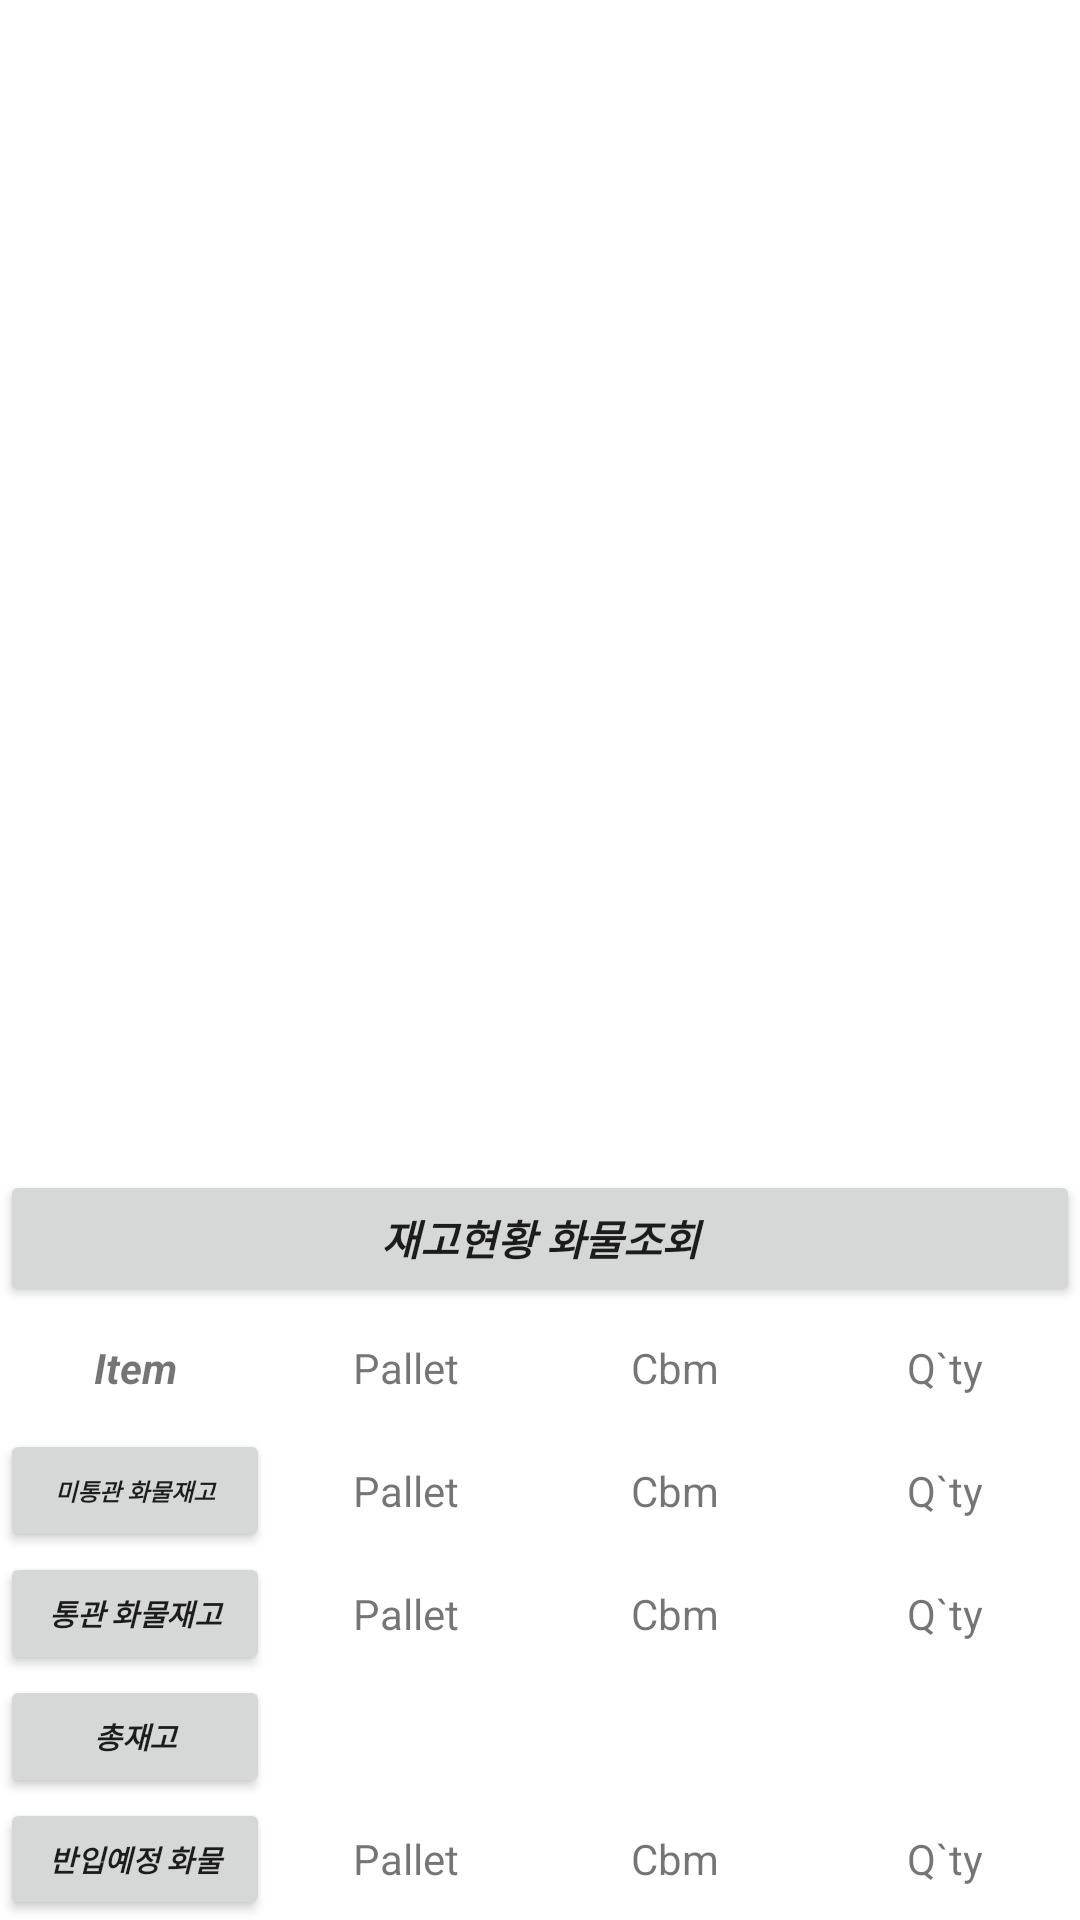

Write the Android layout XML for this screen, with the resource values it uses.
<!-- AndroidManifest.xml: application theme Theme.MnfWms -->
<!-- res/layout/activity_main.xml -->
<?xml version="1.0" encoding="utf-8"?>
<androidx.constraintlayout.widget.ConstraintLayout xmlns:android="http://schemas.android.com/apk/res/android"
    xmlns:app="http://schemas.android.com/apk/res-auto"
    xmlns:tools="http://schemas.android.com/tools"
    android:layout_width="match_parent"
    android:layout_height="match_parent"
    tools:context=".MainActivity">

    <androidx.recyclerview.widget.RecyclerView
        android:id="@+id/recyclerView"
        android:layout_width="match_parent"
        android:layout_height="0dp"
        app:layout_constraintBottom_toTopOf="@+id/linearLayout"
        app:layout_constraintEnd_toEndOf="parent"
        app:layout_constraintHorizontal_bias="0.0"
        app:layout_constraintStart_toStartOf="parent"
        app:layout_constraintTop_toTopOf="parent" />

    <LinearLayout
        android:id="@+id/linearLayout"
        android:layout_width="match_parent"
        android:layout_height="250dp"
        android:orientation="vertical"
        app:layout_constraintBottom_toBottomOf="parent"
        app:layout_constraintEnd_toEndOf="parent"
        app:layout_constraintStart_toStartOf="parent"
        app:layout_constraintTop_toBottomOf="@+id/recyclerView">

        <Button
            android:id="@+id/btn_title"
            android:layout_width="match_parent"
            android:layout_height="match_parent"
            android:layout_weight="0.98"
            android:gravity="center"
            android:text="재고현황 화물조회"
            android:textStyle="bold|italic" />

        <LinearLayout
            android:layout_width="match_parent"
            android:layout_height="match_parent"
            android:layout_weight="1"
            android:orientation="horizontal">

            <TextView
                android:id="@+id/textView3"
                android:layout_width="match_parent"
                android:layout_height="match_parent"
                android:layout_weight="1"
                android:gravity="center"
                android:text="Item"
                android:textStyle="bold|italic" />

            <TextView
                android:id="@+id/txtPlt"
                android:layout_width="match_parent"
                android:layout_height="match_parent"
                android:layout_weight="1"
                android:gravity="center"
                android:text="Pallet" />

            <TextView
                android:id="@+id/txtCbm"
                android:layout_width="match_parent"
                android:layout_height="match_parent"
                android:layout_weight="1"
                android:gravity="center"
                android:text="Cbm" />

            <TextView
                android:id="@+id/txtQtu"
                android:layout_width="match_parent"
                android:layout_height="match_parent"
                android:layout_weight="1"
                android:gravity="center"
                android:text="Q`ty" />
        </LinearLayout>

        <LinearLayout
            android:layout_width="match_parent"
            android:layout_height="match_parent"
            android:layout_weight="1"
            android:orientation="horizontal">

            <Button
                android:id="@+id/btn_bond"
                android:layout_width="match_parent"
                android:layout_height="match_parent"
                android:layout_weight="1"
                android:gravity="center"
                android:text="미통관 화물재고"
                android:textSize="8sp"
                android:textStyle="bold|italic" />

            <TextView
                android:id="@+id/txtPlt_bound"
                android:layout_width="match_parent"
                android:layout_height="match_parent"
                android:layout_weight="1"
                android:gravity="center"
                android:text="Pallet" />

            <TextView
                android:id="@+id/txtCbm_bond"
                android:layout_width="match_parent"
                android:layout_height="match_parent"
                android:layout_weight="1"
                android:gravity="center"
                android:text="Cbm" />

            <TextView
                android:id="@+id/txtQty_bond"
                android:layout_width="match_parent"
                android:layout_height="match_parent"
                android:layout_weight="1"
                android:gravity="center"
                android:text="Q`ty" />
        </LinearLayout>

        <LinearLayout
            android:layout_width="match_parent"
            android:layout_height="match_parent"
            android:layout_weight="1"
            android:orientation="horizontal">

            <Button

                android:id="@+id/btn_Cc"
                android:layout_width="match_parent"
                android:layout_height="match_parent"
                android:layout_weight="1"
                android:gravity="center"
                android:text="통관 화물재고"
                android:textSize="10sp"
                android:textStyle="bold|italic" />

            <TextView
                android:id="@+id/txtPlt_customsClearance"
                android:layout_width="match_parent"
                android:layout_height="match_parent"
                android:layout_weight="1"
                android:gravity="center"
                android:text="Pallet" />

            <TextView
                android:id="@+id/txtCbm_customsClearance"
                android:layout_width="match_parent"
                android:layout_height="match_parent"
                android:layout_weight="1"
                android:gravity="center"
                android:text="Cbm" />

            <TextView
                android:id="@+id/txtQty_customsClearance"
                android:layout_width="match_parent"
                android:layout_height="match_parent"
                android:layout_weight="1"
                android:gravity="center"
                android:text="Q`ty" />
        </LinearLayout>

        <LinearLayout
            android:layout_width="match_parent"
            android:layout_height="match_parent"
            android:layout_weight="1"
            android:orientation="horizontal">

            <Button
                android:id="@+id/txtItem"
                android:layout_width="match_parent"
                android:layout_height="match_parent"
                android:layout_gravity="center"
                android:layout_weight="1"
                android:gravity="center"
                android:text="총재고"
                android:textSize="10sp"
                android:textStyle="bold|italic" />

            <TextView
                android:id="@+id/txtResultPlt"
                android:layout_width="match_parent"
                android:layout_height="match_parent"
                android:layout_weight="1"
                android:gravity="center" />

            <TextView
                android:id="@+id/txtResultCbm"
                android:layout_width="match_parent"
                android:layout_height="match_parent"
                android:layout_weight="1"
                android:gravity="center" />

            <TextView
                android:id="@+id/txtResultQty"
                android:layout_width="match_parent"
                android:layout_height="match_parent"
                android:layout_weight="1"
                android:gravity="center" />
        </LinearLayout>

        <LinearLayout
            android:layout_width="match_parent"
            android:layout_height="match_parent"
            android:layout_weight="1"
            android:orientation="horizontal">

            <Button

                android:id="@+id/btn_reserved"
                android:layout_width="match_parent"
                android:layout_height="match_parent"
                android:layout_weight="1"
                android:gravity="center"
                android:text="반입예정 화물"
                android:textSize="10sp"
                android:textStyle="bold|italic" />

            <TextView
                android:id="@+id/txtPlt_reserved"
                android:layout_width="match_parent"
                android:layout_height="match_parent"
                android:layout_weight="1"
                android:gravity="center"
                android:text="Pallet" />

            <TextView
                android:id="@+id/txtCbm_reserved"
                android:layout_width="match_parent"
                android:layout_height="match_parent"
                android:layout_weight="1"
                android:gravity="center"
                android:text="Cbm" />

            <TextView
                android:id="@+id/txtQty_reserved"
                android:layout_width="match_parent"
                android:layout_height="match_parent"
                android:layout_weight="1"
                android:gravity="center"
                android:text="Q`ty" />
        </LinearLayout>

    </LinearLayout>
</androidx.constraintlayout.widget.ConstraintLayout>
<!-- resources referenced by this layout -->
<resources>
  <style name="Theme.MnfWms" parent="Theme.MaterialComponents.DayNight.DarkActionBar">
          
          <item name="colorPrimary">@color/purple_500</item>
          <item name="colorPrimaryVariant">@color/purple_700</item>
          <item name="colorOnPrimary">@color/white</item>
          
          <item name="colorSecondary">@color/teal_200</item>
          <item name="colorSecondaryVariant">@color/teal_700</item>
          <item name="colorOnSecondary">@color/black</item>
          
          <item name="android:statusBarColor" tools:targetApi="l">?attr/colorPrimaryVariant</item>
          
      </style>
  <!-- not gathered from this repository: default colours our renderer supplied (Android Studio template values) -->
  <color name="purple_500">#FF6200EE</color>
  <color name="purple_700">#FF3700B3</color>
  <color name="teal_200">#FF03DAC5</color>
  <color name="teal_700">#FF018786</color>
  <color name="black">#FF000000</color>
  <color name="white">#FFFFFFFF</color>
</resources>
